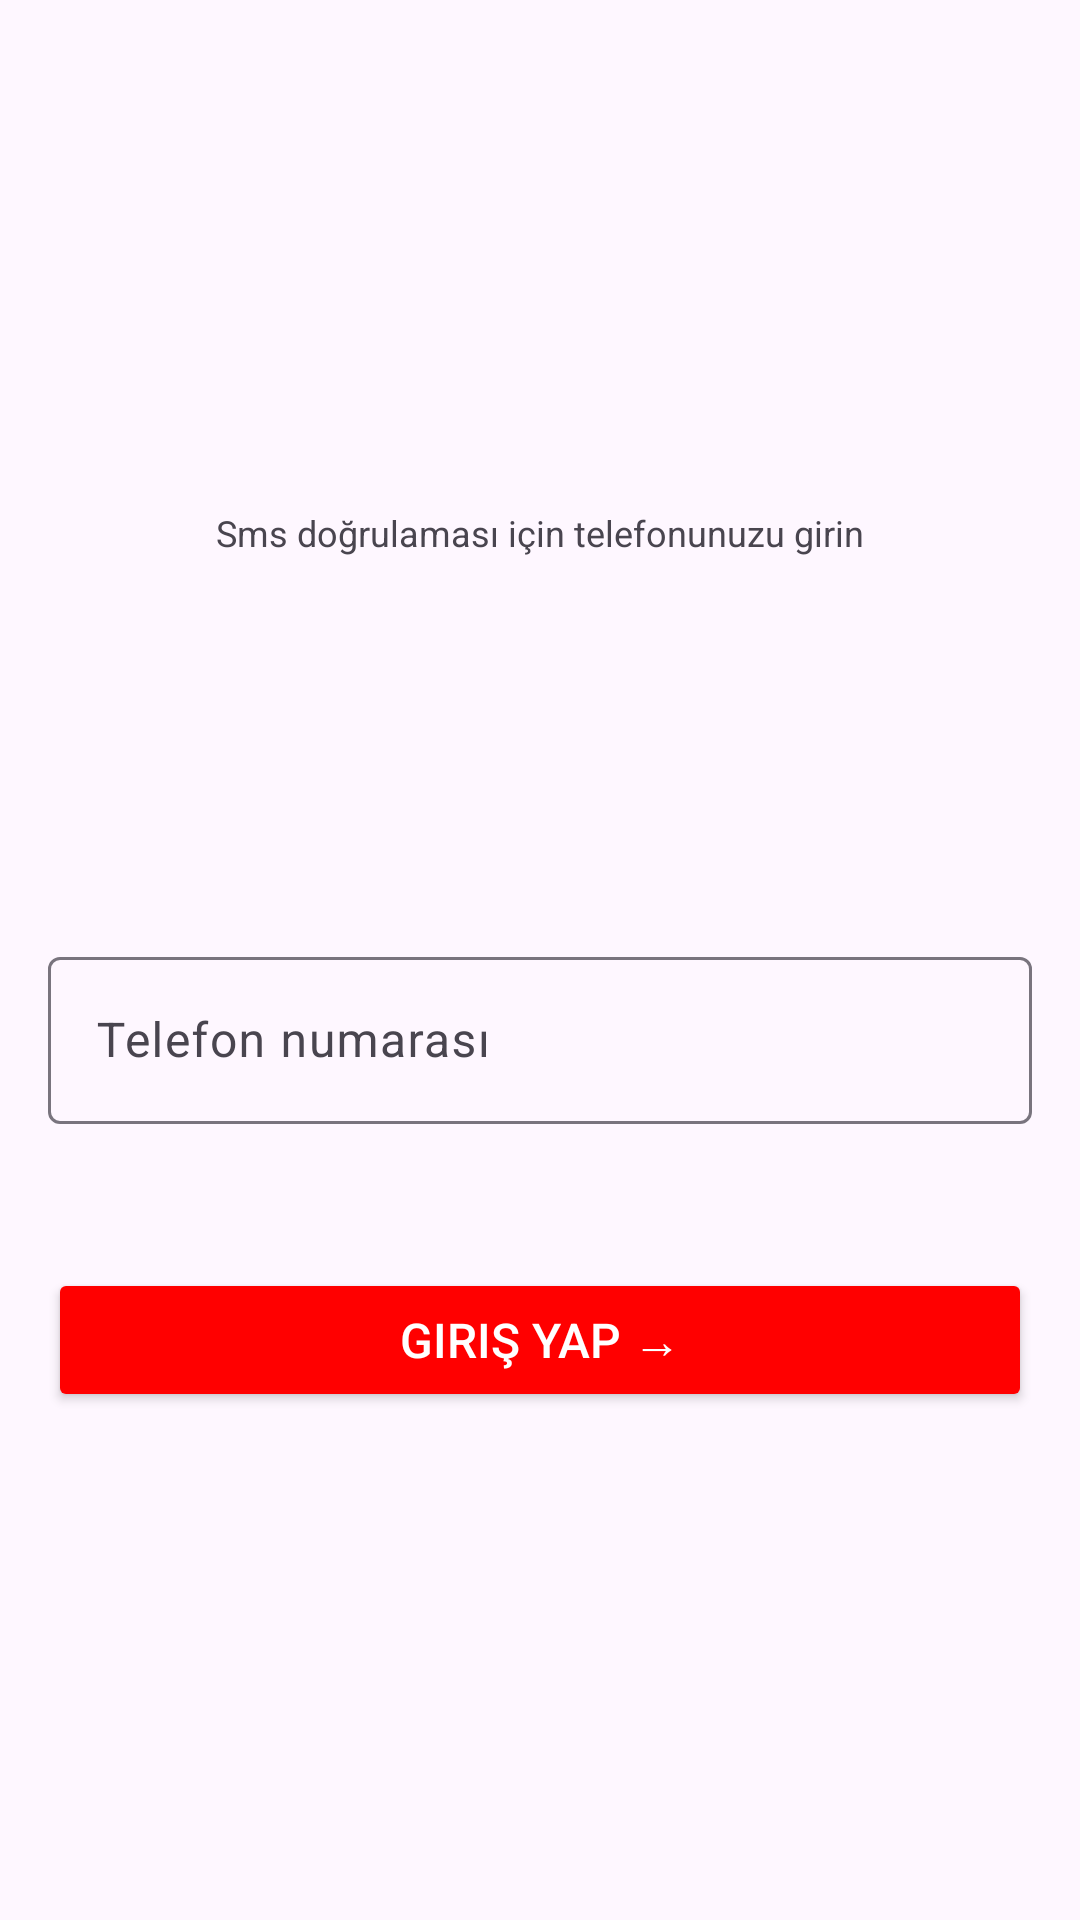

Reconstruct the res/layout file that produces this screen, plus the resources it refers to.
<!-- AndroidManifest.xml: application theme Theme.FirebaseSmsSample -->
<!-- res/layout/activity_login.xml -->
<?xml version="1.0" encoding="utf-8"?>
<LinearLayout xmlns:android="http://schemas.android.com/apk/res/android"
    xmlns:app="http://schemas.android.com/apk/res-auto"
    android:layout_width="match_parent"
    android:layout_height="match_parent"
    android:orientation="vertical"
    android:gravity="center"
    android:padding="16dp">

    <TextView
        android:layout_width="wrap_content"
        android:layout_height="wrap_content"
        android:text="Sms doğrulaması için telefonunuzu girin"
        android:textSize="12sp" />

    <com.google.android.material.textfield.TextInputLayout
        android:id="@+id/phone_number_layout"
        android:layout_width="match_parent"
        android:layout_height="wrap_content"
        android:layout_marginTop="128dp">

        <EditText
            android:id="@+id/phone_number_input"
            android:layout_width="match_parent"
            android:layout_height="wrap_content"
            android:hint="Telefon numarası"
            android:inputType="phone" />
    </com.google.android.material.textfield.TextInputLayout>

    <Button
        android:id="@+id/login_button"
        android:layout_width="match_parent"
        android:layout_height="wrap_content"
        android:layout_marginTop="48dp"
        android:paddingVertical="12dp"
        android:textSize="16sp"
        android:textColor="@color/white"
        android:backgroundTint="@color/red"
        android:text="Giriş Yap →" />

</LinearLayout>
<!-- resources referenced by this layout -->
<resources>
  <color name="red">#FF0000</color>
  <color name="white">#FFFFFFFF</color>
  <style name="Theme.FirebaseSmsSample" parent="Base.Theme.FirebaseSmsSample" />
  <style name="Base.Theme.FirebaseSmsSample" parent="Theme.Material3.DayNight.NoActionBar">
          
          
      </style>
</resources>
